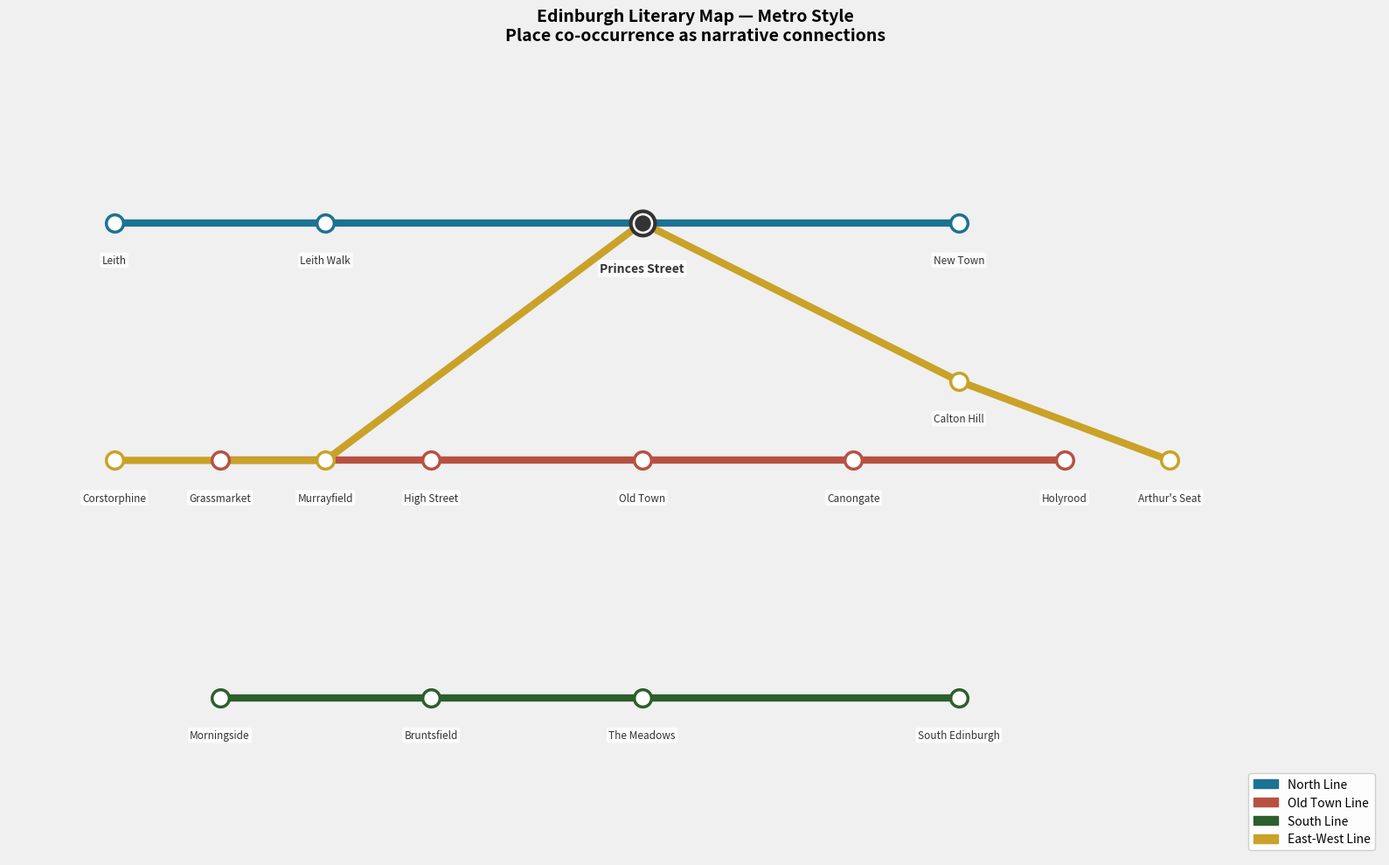

This figure's Python source: (Note: this script raises an exception after producing the figure.)
import matplotlib.pyplot as plt
import matplotlib.patches as mpatches
import numpy as np

fig, ax = plt.subplots(figsize=(16, 10))
ax.set_facecolor('#F0F0F0')
fig.patch.set_facecolor('#F0F0F0')

# 定义线路和站点坐标
lines = {
    'North Line': {
        'color': '#1C7293',
        'stations': [
            ('Leith', 1, 8),
            ('Leith Walk', 3, 8),
            ('Princes Street', 6, 8),
            ('New Town', 9, 8),
        ]
    },
    'Old Town Line': {
        'color': '#B85042',
        'stations': [
            ('Grassmarket', 2, 5),
            ('High Street', 4, 5),
            ('Old Town', 6, 5),
            ('Canongate', 8, 5),
            ('Holyrood', 10, 5),
        ]
    },
    'South Line': {
        'color': '#2C5F2D',
        'stations': [
            ('Morningside', 2, 2),
            ('Bruntsfield', 4, 2),
            ('The Meadows', 6, 2),
            ('South Edinburgh', 9, 2),
        ]
    },
    'East-West Line': {
        'color': '#C9A227',
        'stations': [
            ('Corstorphine', 1, 5),
            ('Murrayfield', 3, 5),
            ('Princes Street', 6, 8),
            ('Calton Hill', 9, 6),
            ("Arthur's Seat", 11, 5),
        ]
    }
}

# 换乘站
interchange = {'Princes Street'}

# 画线路
for line_name, line_data in lines.items():
    color = line_data['color']
    stations = line_data['stations']
    
    # 画线
    xs = [s[1] for s in stations]
    ys = [s[2] for s in stations]
    ax.plot(xs, ys, '-', color=color, linewidth=6, zorder=2, solid_capstyle='round')

# 画站点
all_stations = {}
for line_name, line_data in lines.items():
    color = line_data['color']
    for name, x, y in line_data['stations']:
        if name not in all_stations:
            all_stations[name] = (x, y, color)

for name, (x, y, color) in all_stations.items():
    if name in interchange:
        # 换乘站：白色大圆圈
        ax.scatter(x, y, s=400, color='white', zorder=4, 
                  edgecolors='#333333', linewidth=3)
        ax.scatter(x, y, s=150, color='#333333', zorder=5)
        ax.text(x, y - 0.5, name, ha='center', va='top', 
               fontsize=10, fontweight='bold', color='#333333',
               bbox=dict(boxstyle='round,pad=0.2', facecolor='white', 
                        edgecolor='none', alpha=0.8))
    else:
        # 普通站：白色小圆圈
        ax.scatter(x, y, s=200, color='white', zorder=4,
                  edgecolors=color, linewidth=2.5)
        ax.text(x, y - 0.4, name, ha='center', va='top',
               fontsize=8.5, color='#333333',
               bbox=dict(boxstyle='round,pad=0.2', facecolor='white',
                        edgecolor='none', alpha=0.8))

# 图例
legend_elements = [
    mpatches.Patch(color='#1C7293', label='North Line'),
    mpatches.Patch(color='#B85042', label='Old Town Line'),
    mpatches.Patch(color='#2C5F2D', label='South Line'),
    mpatches.Patch(color='#C9A227', label='East-West Line'),
]
ax.legend(handles=legend_elements, loc='lower right', fontsize=10,
         framealpha=0.9, edgecolor='#CCCCCC')

ax.set_xlim(0, 13)
ax.set_ylim(0, 10)
ax.axis('off')
ax.set_title('Edinburgh Literary Map — Metro Style\nPlace co-occurrence as narrative connections', 
             fontsize=14, fontweight='bold', pad=20)

plt.tight_layout()
plt.savefig('/Users/wangmingyu/Downloads/UoE/Dissertation/data/processed/metro/metro_chart_v1.png',
            dpi=150, bbox_inches='tight')
print("已保存 metro_chart_v1.png")
